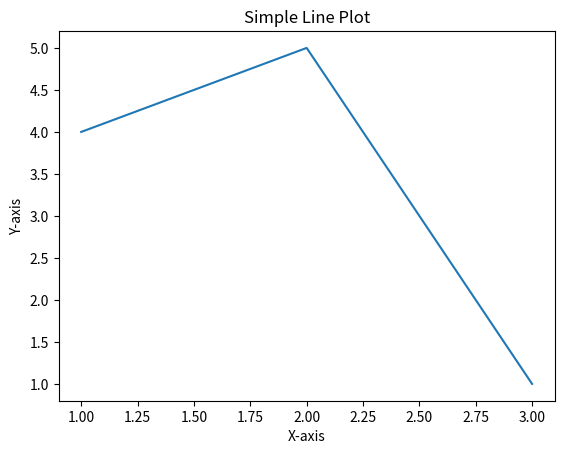

Python code for this plot:
import matplotlib.pyplot as plt
plt.plot([1,2,3],[4,5,1])
plt.title('Simple Line Plot')
plt.xlabel('X-axis')
plt.ylabel('Y-axis')


plt.show()